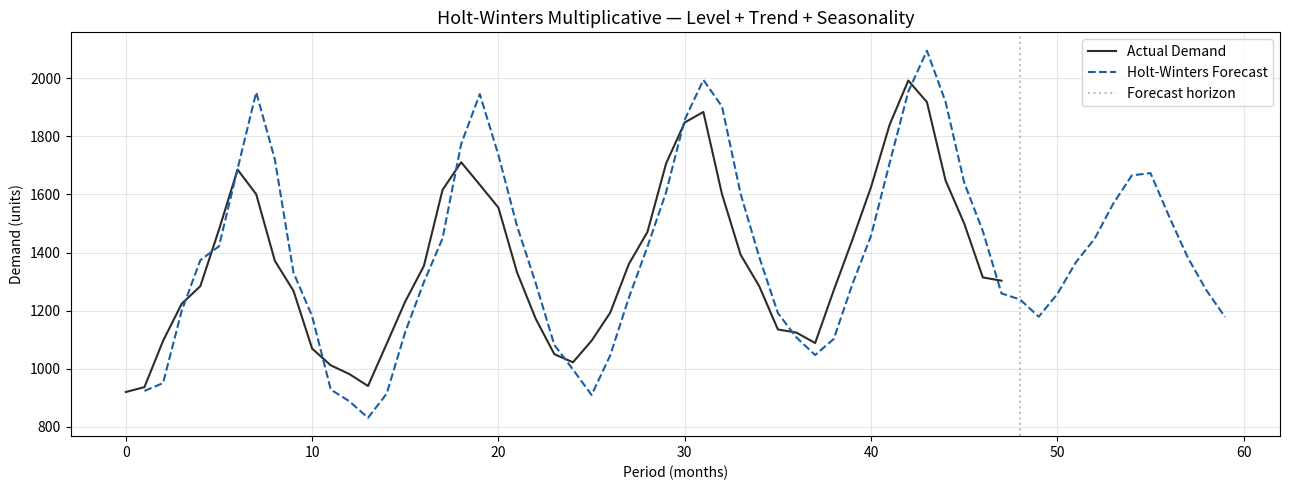
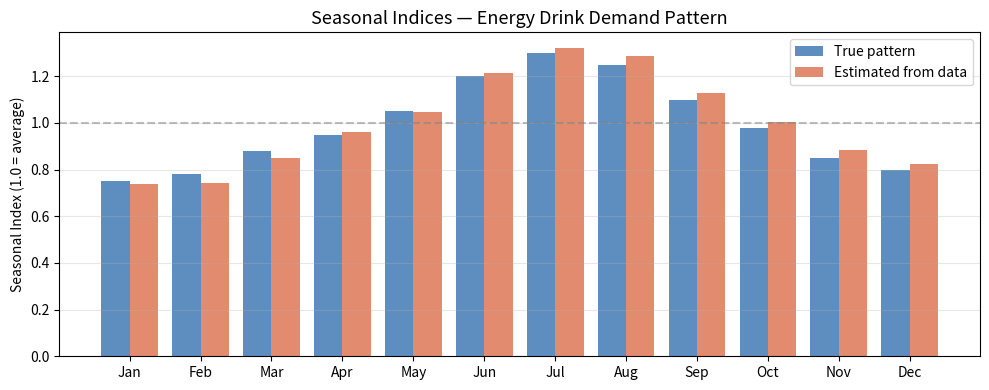

Here is the Python script that generated these plots, in order:
import numpy as np
import pandas as pd
import matplotlib.pyplot as plt
from scipy.optimize import minimize

np.random.seed(42)
n_years = 4
# Seasonal indices: summer peak in months 6-8, trough in Jan-Feb
seasonal_pattern = np.array([
    0.75, 0.78, 0.88, 0.95, 1.05, 1.20,
    1.30, 1.25, 1.10, 0.98, 0.85, 0.80
])
base_demand = 1200
trend_per_month = 8

demand = []
for year in range(n_years):
    for month in range(12):
        t = year * 12 + month
        d = (base_demand + trend_per_month * t) * seasonal_pattern[month]
        d += np.random.normal(0, 40)
        demand.append(max(0, d))

demand = np.array(demand)
print(f'Periods: {len(demand)} months ({n_years} years)')
print(f'Mean demand: {demand.mean():.0f} | Min: {demand.min():.0f} | Max: {demand.max():.0f}')

def holt_winters_multiplicative(d, slen=12, extra_periods=12,
                                 alpha=0.4, beta=0.2, gamma=0.4):
    """
    Multiplicative Holt-Winters seasonal exponential smoothing.

    Parameters
    ----------
    d      : historical demand
    slen   : seasonal period length (12 for monthly)
    alpha  : level smoothing
    beta   : trend smoothing
    gamma  : seasonal smoothing
    """
    cols = len(d)
    d = np.append(d, [np.nan] * extra_periods)
    f  = np.full(cols + extra_periods, np.nan)
    l_ = np.full(cols + extra_periods, np.nan)
    b_ = np.full(cols + extra_periods, np.nan)
    s_ = np.full(cols + extra_periods + slen, np.nan)

    # Initialise level, trend, and seasonal indices from first year
    l_[0] = np.mean(d[:slen])
    b_[0] = (np.mean(d[slen:2*slen]) - np.mean(d[:slen])) / slen
    for i in range(slen):
        s_[i] = d[i] / l_[0]

    for t in range(1, cols):
        f[t] = (l_[t-1] + b_[t-1]) * s_[t-1]
        l_[t] = alpha * (d[t] / s_[t-1]) + (1 - alpha) * (l_[t-1] + b_[t-1])
        b_[t] = beta * (l_[t] - l_[t-1]) + (1 - beta) * b_[t-1]
        s_[t + slen - 1] = gamma * (d[t] / l_[t]) + (1 - gamma) * s_[t-1]

    for m in range(1, extra_periods + 1):
        f[cols + m - 1] = (l_[cols-1] + m * b_[cols-1]) * s_[cols + m - 2]

    return pd.DataFrame({'Demand': d, 'Forecast': f, 'Error': d - f})


df_hw = holt_winters_multiplicative(demand, slen=12, extra_periods=12)

fig, ax = plt.subplots(figsize=(13, 5))
ax.plot(df_hw['Demand'], label='Actual Demand', color='#2C2C2A', linewidth=1.5)
ax.plot(df_hw['Forecast'], label='Holt-Winters Forecast', color='#185FA5',
        linestyle='--', linewidth=1.5)
ax.axvline(x=len(demand), color='gray', linestyle=':', alpha=0.5,
           label='Forecast horizon')
ax.set_title('Holt-Winters Multiplicative — Level + Trend + Seasonality', fontsize=13)
ax.set_xlabel('Period (months)')
ax.set_ylabel('Demand (units)')
ax.legend()
ax.grid(alpha=0.3)
plt.tight_layout()
plt.show()

months = ['Jan','Feb','Mar','Apr','May','Jun',
          'Jul','Aug','Sep','Oct','Nov','Dec']
# True seasonal pattern vs what a naive first-year estimate gives
naive_seasonal = np.array([demand[m::12].mean() for m in range(12)])
naive_seasonal = naive_seasonal / naive_seasonal.mean()

fig, ax = plt.subplots(figsize=(10, 4))
x = np.arange(12)
ax.bar(x - 0.2, seasonal_pattern, 0.4, label='True pattern', color='#185FA5', alpha=0.7)
ax.bar(x + 0.2, naive_seasonal, 0.4, label='Estimated from data', color='#D85A30', alpha=0.7)
ax.set_xticks(x)
ax.set_xticklabels(months)
ax.axhline(y=1.0, color='gray', linestyle='--', alpha=0.5)
ax.set_title('Seasonal Indices — Energy Drink Demand Pattern', fontsize=13)
ax.set_ylabel('Seasonal Index (1.0 = average)')
ax.legend()
ax.grid(axis='y', alpha=0.3)
plt.tight_layout()
plt.show()
